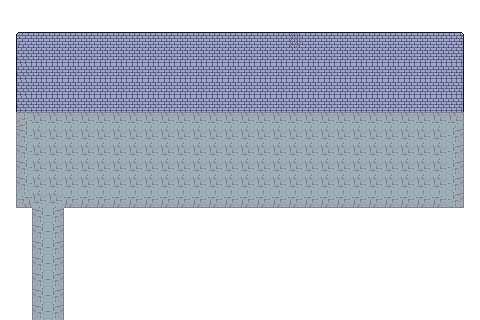

The table this chart was drawn from, first rows:
-1, -1, -1, -1, -1, -1, -1, -1, -1, -1, -1, -1, -1, -1, -1, -1, -1, -1, -1, -1, -1, -1, -1, -1
-1, -1, -1, -1, -1, -1, -1, -1, -1, -1, -1, -1, -1, -1, -1, -1, -1, -1, -1, -1, -1, -1, -1, -1
-1, 10, 21, 21, 21, 21, 21, 21, 21, 21, 21, 21, 21, 21, 21, 21, 21, 21, 16, 21, 21, 21, 21, 21
-1, 12, 13, 13, 13, 13, 13, 13, 13, 13, 13, 13, 13, 13, 13, 13, 13, 13, 13, 13, 13, 13, 13, 13
-1, 12, 13, 13, 13, 13, 13, 13, 13, 13, 13, 13, 13, 13, 13, 13, 13, 13, 13, 13, 13, 13, 13, 13
-1, 12, 13, 13, 13, 13, 13, 13, 13, 13, 13, 13, 13, 13, 13, 13, 13, 13, 13, 13, 13, 13, 13, 13
-1, 12, 13, 13, 13, 13, 13, 13, 13, 13, 13, 13, 13, 13, 13, 13, 13, 13, 13, 13, 13, 13, 13, 13
-1, 2, 5, 5, 5, 5, 5, 5, 5, 5, 5, 5, 5, 5, 5, 5, 5, 5, 5, 5, 5, 5, 5, 5
-1, 9, 7, 7, 7, 7, 7, 7, 7, 7, 7, 7, 7, 7, 7, 7, 7, 7, 7, 7, 7, 7, 7, 7
-1, 9, 7, 7, 7, 7, 7, 7, 7, 7, 7, 7, 7, 7, 7, 7, 7, 7, 7, 7, 7, 7, 7, 7
-1, 9, 7, 7, 7, 7, 7, 7, 7, 7, 7, 7, 7, 7, 7, 7, 7, 7, 7, 7, 7, 7, 7, 7
-1, 9, 7, 7, 7, 7, 7, 7, 7, 7, 7, 7, 7, 7, 7, 7, 7, 7, 7, 7, 7, 7, 7, 7
-1, 1, 7, 7, 6, 6, 6, 6, 6, 6, 6, 6, 6, 6, 6, 6, 6, 6, 6, 6, 6, 6, 6, 6
-1, -1, 9, 8, -1, -1, -1, -1, -1, -1, -1, -1, -1, -1, -1, -1, -1, -1, -1, -1, -1, -1, -1, -1
-1, -1, 9, 8, -1, -1, -1, -1, -1, -1, -1, -1, -1, -1, -1, -1, -1, -1, -1, -1, -1, -1, -1, -1
-1, -1, 9, 8, -1, -1, -1, -1, -1, -1, -1, -1, -1, -1, -1, -1, -1, -1, -1, -1, -1, -1, -1, -1
-1, -1, 9, 8, -1, -1, -1, -1, -1, -1, -1, -1, -1, -1, -1, -1, -1, -1, -1, -1, -1, -1, -1, -1
-1, -1, 9, 8, -1, -1, -1, -1, -1, -1, -1, -1, -1, -1, -1, -1, -1, -1, -1, -1, -1, -1, -1, -1
-1, -1, 9, 8, -1, -1, -1, -1, -1, -1, -1, -1, -1, -1, -1, -1, -1, -1, -1, -1, -1, -1, -1, -1
-1, -1, 9, 8, -1, -1, -1, -1, -1, -1, -1, -1, -1, -1, -1, -1, -1, -1, -1, -1, -1, -1, -1, -1
